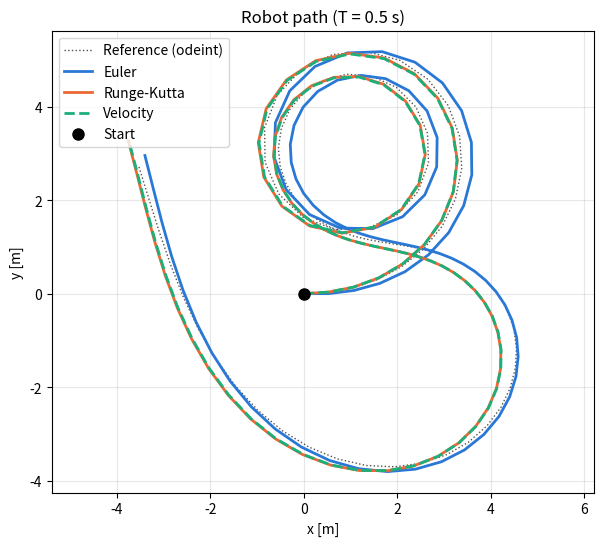
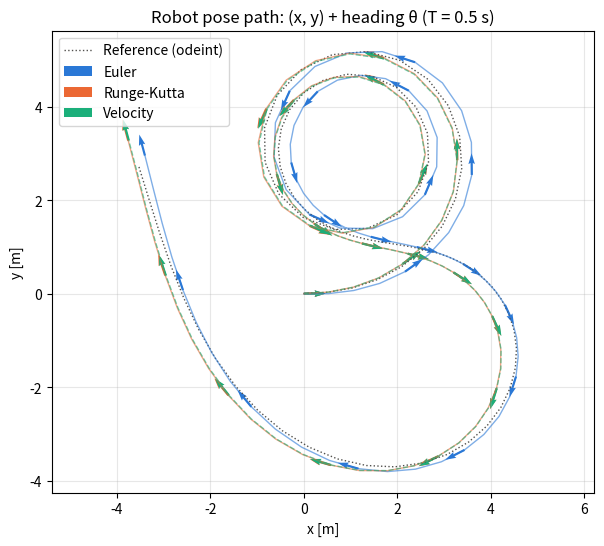
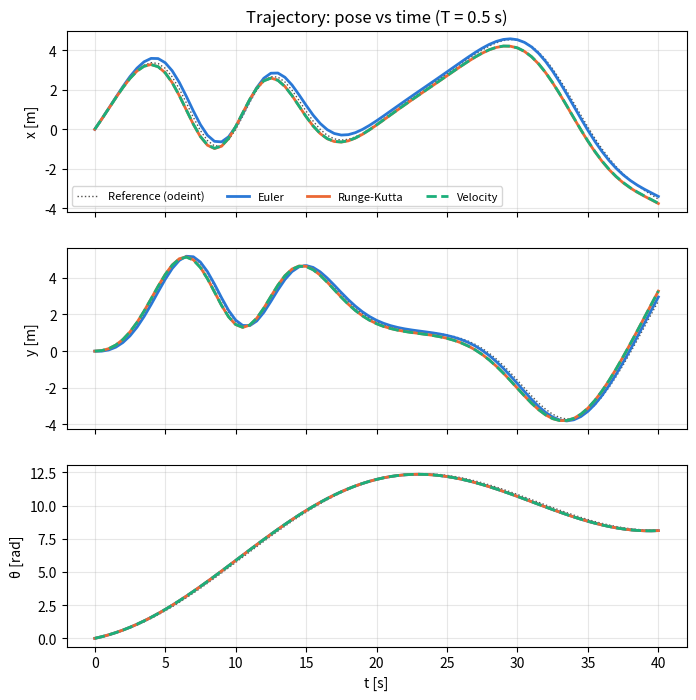
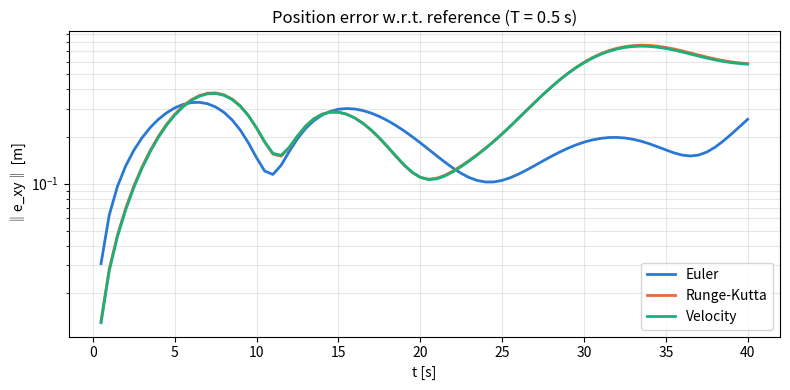

Write Python code to recreate these figures, in order.
"""
Autonomous Robotics - Kinematic and motion models: coding
==========================================================

Differential-drive robot (unicycle) - ODE kinematic model:

    x_dot     = v cos(theta)
    y_dot     = v sin(theta)          pose  p = (x, y, theta)
    theta_dot = omega                 input u = (v, omega)

Goal:
  - simulate the deterministic discrete-time motion models
        Euler, Runge-Kutta (midpoint), Velocity (exact arc)
  - compare their accuracy against a reference solution of the ODE (scipy odeint)
  - plot: robot path, robot pose path, trajectory (pose vs time), error

Structure of this file:
  1. Inputs            u(t) = (v(t), omega(t))
  2. Motion models     p_t = f(p_{t-1}, u_t, T)
  3. Simulation        loop of a discrete-time model over the time grid
  4. Reference         ODE + scipy odeint  ("ground truth")
  5. Main              initialisation -> simulation -> accuracy -> plots
"""
import numpy as np
import matplotlib.pyplot as plt
from scipy.integrate import odeint


# =============================================================================
# 1. INPUTS
# =============================================================================
def inputs(t):
    """Commands at time t: linear velocity v [m/s], angular velocity w [rad/s]."""
    # return the commands (v, w) as functions of time t.
    #       Use time-varying signals, e.g. sinusoids around a mean value,
    #       with w not always zero so that the robot turns.
    v = 1.0+ 0.5 * np.sin(0.2 * t)
    w = 0.2 + 0.6 * np.sin(0.15 * t)
    return v, w


# =============================================================================
# 2. DISCRETE-TIME MOTION MODELS
#    p = [x, y, theta] at step t-1, (v, w) constant over the step T
#    return p at step t
# =============================================================================
def euler(p, v, w, T):
    """Move along the TANGENT: heading kept at theta_{t-1} for the whole step."""
    x, y, th = p
        
    xn = x + v * T * np.cos(th)
    yn = y + v * T * np.sin(th)
    thn = th + w * T

    pn = np.array([xn, yn,thn])

    return pn


def runge_kutta(p, v, w, T):
    """Move along the CHORD: heading taken at mid-step, theta_{t-1} + w T / 2."""
    x, y, th = p

    mid = th + (w * T) / 2

    xn = x + v * T * np.cos(mid)
    yn = y + v * T * np.sin(mid)
    thn = th + w * T

    return np.array([xn, yn, thn])


#FIXME: sembra avere più errore di eulero, strano
def velocity_model(p, v, w, T, eps=1e-9):
    """Move along the ARC of radius r = v / w (exact if v, w constant over T)."""
    x, y, th = p

    if abs(w) < eps:
        # uso eulero perché con w=0 i modelli collassano sullo stesso
        # significa che runge_kutta e eulero diventano uguali
        return euler(p, v, w, T)

    thn = th + w * T
    r = v / w
    xn = x - r * np.sin(th) + r * np.sin(thn)
    yn = y + r * np.cos(th) - r * np.cos(thn)
    
    return np.array([xn, yn, thn])


# =============================================================================
# 3. SIMULATION OF A DISCRETE-TIME MODEL
# =============================================================================
def simulate(model, p0, t, T):
    """Run `model` over the time grid t. Input sampled at t_{k-1} and held
    constant over [t_{k-1}, t_k) (zero-order hold). Returns P, shape (N, 3)."""
    N = len(t)
    P = np.zeros((N, 3))
    P[0] = p0

    for i in range(1, N):
        v, w = inputs(t[i])
        P[i] = model(P[i-1], v, w, T)


    return P


# =============================================================================
# 4. REFERENCE: CONTINUOUS-TIME ODE + scipy odeint
# =============================================================================
def unicycle_ode(p, t, u):
    """Kinematic model p_dot = f(p, u(t)). `u` is a function of time -> (v, w).
    Signature (state, time, *args) as required by odeint."""
    x, y, th = p
    v, w = u(t)
    return [v * np.cos(th), v * np.sin(th), w]


def reference(p0, t, tol=1e-10):
    """Ground truth sampled on the grid t: the ODE integrated by odeint with the
    inputs v(t), w(t) varying continuously in time."""
    return odeint(unicycle_ode, p0, t, args=(inputs,), rtol=tol, atol=tol)


def wrap(a):
    """Wrap an angle to [-pi, pi)."""
    return (a + np.pi) % (2 * np.pi) - np.pi


# =============================================================================
# 5. MAIN
# =============================================================================
if __name__ == "__main__":

    # -------------------------------------------------------------------------
    # 5.1 Initialisation
    # -------------------------------------------------------------------------
    p0 = np.array([0.0, 0.0, 0.0])     # initial pose (x, y, theta)
    T = 0.5                            # sampling time [s] (large -> visible errors)
    t_end = 40.0                       # simulation length [s]
    t = np.arange(0.0, t_end + 1e-12, T)

    models = {"Euler": euler,
              "Runge-Kutta": runge_kutta,
              "Velocity": velocity_model}

    # -------------------------------------------------------------------------
    # 5.2 Simulation
    # -------------------------------------------------------------------------
    P_ref = reference(p0, t)

    results = {}
    for name, model in models.items():
        results[name] = simulate(model, p0, t, T)

    # position error w.r.t. the reference
    errors = {name: np.linalg.norm(P[:, :2] - P_ref[:, :2], axis=1)
              for name, P in results.items()}

    # -------------------------------------------------------------------------
    # 5.3 Accuracy vs sampling time T
    # -------------------------------------------------------------------------
    print(f"{'T [s]':>6} | {'model':<12} | {'final pos err [m]':>18} | "
          f"{'max pos err [m]':>16} | {'final |th err| [rad]':>20}")
    print("-" * 85)
    for Ts in (1.0, 0.5, 0.1, 0.01):
        ts = np.arange(0.0, t_end + 1e-12, Ts)
        Pr = reference(p0, ts)
        for name, model in models.items():
            P = simulate(model, p0, ts, Ts)
            e = np.linalg.norm(P[:, :2] - Pr[:, :2], axis=1)
            eth = abs(wrap(P[-1, 2] - Pr[-1, 2]))
            print(f"{Ts:>6} | {name:<12} | {e[-1]:>18.3e} | {e.max():>16.3e} | {eth:>20.3e}")
        print("-" * 85)

    # =========================================================================
    # =========================================================================
    #                                 PLOTS
    # =========================================================================
    # =========================================================================
    colors = {"Euler": "#2a78d6", "Runge-Kutta": "#eb6834", "Velocity": "#1baf7a"}
    styles = {"Euler": "-", "Runge-Kutta": "-", "Velocity": "--"}
    ref_kw = dict(color="#52514e", lw=1, ls=":", label="Reference (odeint)")
    tag = f"T = {T} s"

    # ---- 1. Robot path: (x, y) in the plane ---------------------------------
    fig, ax = plt.subplots(figsize=(7, 6))
    ax.plot(P_ref[:, 0], P_ref[:, 1], **ref_kw)
    for name, P in results.items():
        ax.plot(P[:, 0], P[:, 1], styles[name], color=colors[name], lw=2, label=name)
    ax.plot(*p0[:2], "ko", ms=8, label="Start")
    ax.set(title=f"Robot path ({tag})", xlabel="x [m]", ylabel="y [m]")
    ax.axis("equal"); ax.grid(alpha=0.3); ax.legend()

    # ---- 2. Robot pose path: (x, y) + heading theta -------------------------
    fig, ax = plt.subplots(figsize=(7, 6))
    step = 4                           # one arrow every `step` samples
    ax.plot(P_ref[:, 0], P_ref[:, 1], **ref_kw)
    for name, P in results.items():
        ax.plot(P[:, 0], P[:, 1], styles[name], color=colors[name], lw=1, alpha=0.6)
        Q = P[::step]
        ax.quiver(Q[:, 0], Q[:, 1], np.cos(Q[:, 2]), np.sin(Q[:, 2]),
                  color=colors[name], angles="xy", scale=25, width=0.004, label=name)
    ax.set(title=f"Robot pose path: (x, y) + heading θ ({tag})", xlabel="x [m]", ylabel="y [m]")
    ax.axis("equal"); ax.grid(alpha=0.3); ax.legend()

    # ---- 3. Trajectory: pose vs time ----------------------------------------
    fig, axs = plt.subplots(3, 1, figsize=(8, 8), sharex=True)
    labels = ["x [m]", "y [m]", "θ [rad]"]
    for i, a in enumerate(axs):
        a.plot(t, P_ref[:, i], **ref_kw)
        for name, P in results.items():
            a.plot(t, P[:, i], styles[name], color=colors[name], lw=2, label=name)
        a.set_ylabel(labels[i]); a.grid(alpha=0.3)
    axs[0].set_title(f"Trajectory: pose vs time ({tag})")
    axs[0].legend(ncol=4, fontsize=8)
    axs[-1].set_xlabel("t [s]")

    # ---- 4. Position error vs time ------------------------------------------
    fig, ax = plt.subplots(figsize=(8, 4))
    for name, e in errors.items():
        ax.semilogy(t[1:], e[1:] + 1e-16, color=colors[name], lw=2, label=name)
    ax.set(title=f"Position error w.r.t. reference ({tag})", xlabel="t [s]", ylabel="‖e_xy‖ [m]")
    ax.grid(alpha=0.3, which="both"); ax.legend()

    plt.tight_layout()
    plt.show()
